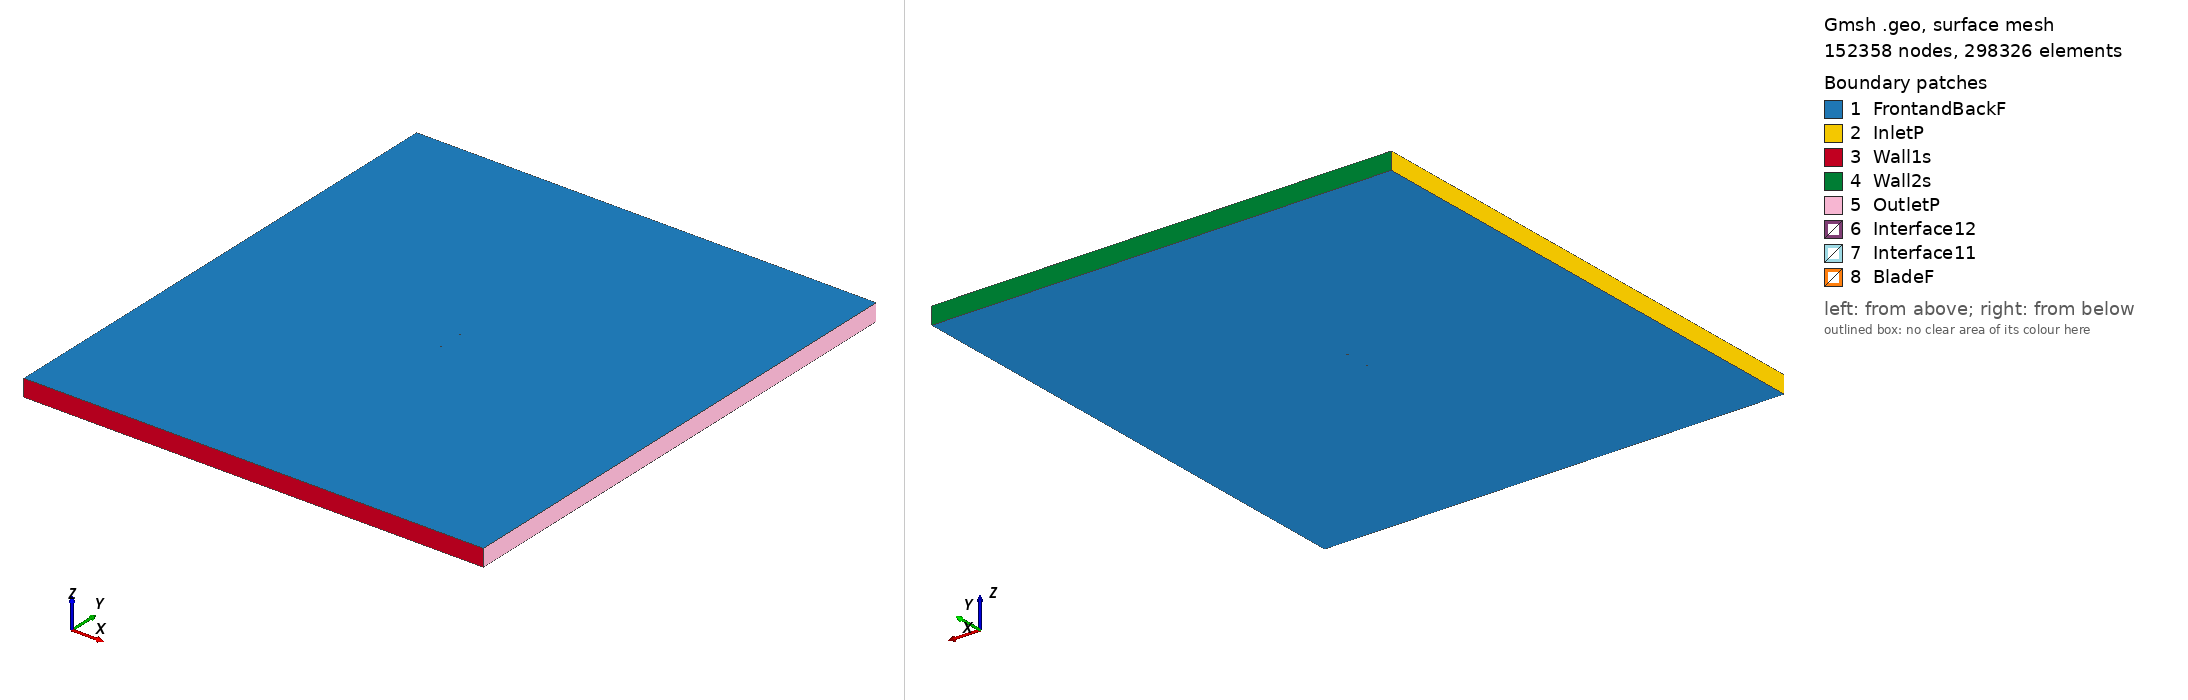

Gmsh geometry script, surface-meshed: 152358 nodes, 298326 surface elements. Boundary patches (legend numbers): 1 FrontandBackF, 2 InletP, 3 Wall1s, 4 Wall2s, 5 OutletP, 6 Interface12, 7 Interface11, 8 BladeF. Left view from above one corner, right view from below the opposite corner. Legend entries are the model's physical surfaces. The drawing asked Gmsh for element sizes between 1% and 20% of the model's largest extent; the script's own settings can give other sizes.

=== vr8b_tsr_1.766_aoa_-9.5237.geo (drawn) ===
SetFactory("OpenCASCADE");

Point(1) = {0.073883, 0.750000, 0, 1.0};
Point(2) = {0.066559, 0.748771, 0, 1.0};
Point(3) = {0.064317, 0.748672, 0, 1.0};
Point(4) = {0.060597, 0.748405, 0, 1.0};
Point(5) = {0.056133, 0.748088, 0, 1.0};
Point(6) = {0.050181, 0.747661, 0, 1.0};
Point(7) = {0.042741, 0.747124, 0, 1.0};
Point(8) = {0.035302, 0.746584, 0, 1.0};
Point(9) = {0.027861, 0.746058, 0, 1.0};
Point(10) = {0.020420, 0.745533, 0, 1.0};
Point(11) = {0.012981, 0.744992, 0, 1.0};
Point(12) = {0.005544, 0.744438, 0, 1.0};
Point(13) = {-0.001880, 0.743809, 0, 1.0};
Point(14) = {-0.009289, 0.743094, 0, 1.0};
Point(15) = {-0.016669, 0.742202, 0, 1.0};
Point(16) = {-0.024017, 0.741120, 0, 1.0};
Point(17) = {-0.031328, 0.739818, 0, 1.0};
Point(18) = {-0.038603, 0.738296, 0, 1.0};
Point(19) = {-0.045852, 0.736628, 0, 1.0};
Point(20) = {-0.051622, 0.735118, 0, 1.0};
Point(21) = {-0.056646, 0.733643, 0, 1.0};
Point(22) = {-0.060929, 0.732246, 0, 1.0};
Point(23) = {-0.064473, 0.730929, 0, 1.0};
Point(24) = {-0.067284, 0.729735, 0, 1.0};
Point(25) = {-0.069373, 0.728722, 0, 1.0};
Point(26) = {-0.070754, 0.727978, 0, 1.0};
Point(27) = {-0.071387, 0.727262, 0, 1.0};
Point(28) = {-0.072790, 0.726650, 0, 1.0};
Point(29) = {-0.073443, 0.726051, 0, 1.0};
Point(30) = {-0.073966, 0.724683, 0, 1.0};
Point(31) = {-0.073102, 0.724022, 0, 1.0};
Point(32) = {-0.072321, 0.723849, 0, 1.0};
Point(33) = {-0.070821, 0.723886, 0, 1.0};
Point(34) = {-0.070037, 0.723701, 0, 1.0};
Point(35) = {-0.068532, 0.723705, 0, 1.0};
Point(36) = {-0.066283, 0.723766, 0, 1.0};
Point(37) = {-0.063300, 0.723935, 0, 1.0};
Point(38) = {-0.059585, 0.724235, 0, 1.0};
Point(39) = {-0.055137, 0.724650, 0, 1.0};
Point(40) = {-0.049961, 0.725217, 0, 1.0};
Point(41) = {-0.044058, 0.725936, 0, 1.0};
Point(42) = {-0.036696, 0.726930, 0, 1.0};
Point(43) = {-0.029345, 0.727998, 0, 1.0};
Point(44) = {-0.022014, 0.729182, 0, 1.0};
Point(45) = {-0.014701, 0.730470, 0, 1.0};
Point(46) = {-0.007405, 0.731859, 0, 1.0};
Point(47) = {-0.000125, 0.733352, 0, 1.0};
Point(48) = {0.007144, 0.734903, 0, 1.0};
Point(49) = {0.014406, 0.736497, 0, 1.0};
Point(50) = {0.021668, 0.738092, 0, 1.0};
Point(51) = {0.028930, 0.739687, 0, 1.0};
Point(52) = {0.036192, 0.741282, 0, 1.0};
Point(53) = {0.043454, 0.742877, 0, 1.0};
Point(54) = {0.050716, 0.744471, 0, 1.0};
Point(55) = {0.056525, 0.745747, 0, 1.0};
Point(56) = {0.060882, 0.746704, 0, 1.0};
Point(57) = {0.064513, 0.747501, 0, 1.0};
Point(58) = {0.066682, 0.748039, 0, 1.0};
Point(59) = {0.074006, 0.749268, 0, 1.0};
Point(60) = {-0.073883, -0.750000, 0, 1.0};
Point(61) = {-0.066559, -0.748771, 0, 1.0};
Point(62) = {-0.064317, -0.748672, 0, 1.0};
Point(63) = {-0.060597, -0.748405, 0, 1.0};
Point(64) = {-0.056133, -0.748088, 0, 1.0};
Point(65) = {-0.050181, -0.747661, 0, 1.0};
Point(66) = {-0.042741, -0.747124, 0, 1.0};
Point(67) = {-0.035302, -0.746584, 0, 1.0};
Point(68) = {-0.027861, -0.746058, 0, 1.0};
Point(69) = {-0.020420, -0.745533, 0, 1.0};
Point(70) = {-0.012981, -0.744992, 0, 1.0};
Point(71) = {-0.005544, -0.744438, 0, 1.0};
Point(72) = {0.001880, -0.743809, 0, 1.0};
Point(73) = {0.009289, -0.743094, 0, 1.0};
Point(74) = {0.016669, -0.742202, 0, 1.0};
Point(75) = {0.024017, -0.741120, 0, 1.0};
Point(76) = {0.031328, -0.739818, 0, 1.0};
Point(77) = {0.038603, -0.738296, 0, 1.0};
Point(78) = {0.045852, -0.736628, 0, 1.0};
Point(79) = {0.051622, -0.735118, 0, 1.0};
Point(80) = {0.056646, -0.733643, 0, 1.0};
Point(81) = {0.060929, -0.732246, 0, 1.0};
Point(82) = {0.064473, -0.730929, 0, 1.0};
Point(83) = {0.067284, -0.729735, 0, 1.0};
Point(84) = {0.069373, -0.728722, 0, 1.0};
Point(85) = {0.070754, -0.727978, 0, 1.0};
Point(86) = {0.071387, -0.727262, 0, 1.0};
Point(87) = {0.072790, -0.726650, 0, 1.0};
Point(88) = {0.073443, -0.726051, 0, 1.0};
Point(89) = {0.073966, -0.724683, 0, 1.0};
Point(90) = {0.073102, -0.724022, 0, 1.0};
Point(91) = {0.072321, -0.723849, 0, 1.0};
Point(92) = {0.070821, -0.723886, 0, 1.0};
Point(93) = {0.070037, -0.723701, 0, 1.0};
Point(94) = {0.068532, -0.723705, 0, 1.0};
Point(95) = {0.066283, -0.723766, 0, 1.0};
Point(96) = {0.063300, -0.723935, 0, 1.0};
Point(97) = {0.059585, -0.724235, 0, 1.0};
Point(98) = {0.055137, -0.724650, 0, 1.0};
Point(99) = {0.049961, -0.725217, 0, 1.0};
Point(100) = {0.044058, -0.725936, 0, 1.0};
Point(101) = {0.036696, -0.726930, 0, 1.0};
Point(102) = {0.029345, -0.727998, 0, 1.0};
Point(103) = {0.022014, -0.729182, 0, 1.0};
Point(104) = {0.014701, -0.730470, 0, 1.0};
Point(105) = {0.007405, -0.731859, 0, 1.0};
Point(106) = {0.000125, -0.733352, 0, 1.0};
Point(107) = {-0.007144, -0.734903, 0, 1.0};
Point(108) = {-0.014406, -0.736497, 0, 1.0};
Point(109) = {-0.021668, -0.738092, 0, 1.0};
Point(110) = {-0.028930, -0.739687, 0, 1.0};
Point(111) = {-0.036192, -0.741282, 0, 1.0};
Point(112) = {-0.043454, -0.742877, 0, 1.0};
Point(113) = {-0.050716, -0.744471, 0, 1.0};
Point(114) = {-0.056525, -0.745747, 0, 1.0};
Point(115) = {-0.060882, -0.746704, 0, 1.0};
Point(116) = {-0.064513, -0.747501, 0, 1.0};
Point(117) = {-0.066682, -0.748039, 0, 1.0};
Point(118) = {-0.074006, -0.749268, 0, 1.0};

// Lines: first blade (splines 1-4)
Spline(1) = {1:17};
Spline(2) = {17:42};
Spline(3) = {42:59};
Spline(4) = {59,1};

// Lines: second blade (splines 5-8)
Spline(5) = {60:76};
Spline(6) = {76:101};
Spline(7) = {101:118};
Spline(8) = {118,60};

// Outer domain (points 20001-4 and lines)
Point(119) = {-13.50000000, -15.00000000, 0, 1.0};
Point(120) = {-13.50000000, 15.00000000, 0, 1.0};
Point(121) = {13.50000000, 15.00000000, 0, 1.0};
Point(122) = {13.50000000, -15.00000000, 0, 1.0};
Line(11) = {119, 120};
Line(12) = {120, 121};
Line(13) = {121, 122};
Line(14) = {119, 122};

// Interface (between moving and stationary domain) (circles)
Circle(9) = {0, 0, 0, 0.80000000, 0, 2*Pi};
Circle(10) = {0, 0, 0, 0.80000000, 0, 2*Pi};

// Loops collect Lines/Splines/etc (blade1, blade2, domain, first circle)
Line Loop(1) = {1:4};
Line Loop(2) = {5:8};
Line Loop(3) = {11,12,13,-14};
Line Loop(4) = {9};

// BooleanDifference cuts out the circle/interface from the domain
Plane Surface(1) = {3};
Plane Surface(2) = {4};
BooleanDifference{ Surface{1}; Delete;}{ Surface{2}; Delete;}

// This one cuts out the blades from the inner circle/interface
Line Loop(6) = {10};
Plane Surface(5) = {6};
Plane Surface(6) = {1};
Plane Surface(7) = {2};
BooleanDifference{ Surface{5}; Delete;}{ Surface{6,7}; Delete;}

// extrude to 3rd dimension
Extrude {0, 0, 1} {Surface{1}; Surface{5}; Layers{1}; Recombine;}

// Physical Surfaces are the named boundaries (patches)
Physical Surface("Interface11") = {12};
Physical Surface("Interface12") = {10};

// sides of domain
Physical Surface("InletP") = {6};
Physical Surface("OutletP") = {9};

// top and bottom of domain
Physical Surface("Wall1s") = {7};
Physical Surface("Wall2s") = {8};

// Check FrontandBackF by ensuring there is nothing in the 3rd dimension
Physical Surface("FrontandBackF") = {1,11,5,21};
Physical Surface("BladeF") = {13:20};
Physical Volume("Turbine") = {2};
Physical Volume("Farfield") = {1};

// settings for airfoil boundary layer
Field[1] = BoundaryLayer;
Field[1].EdgesList = {1:8};
Field[1].hwall_n = 1e-3;
Field[1].thickness = 1.5e-2;
Field[1].ratio = 1.05;
Field[1].Quads = 1;
BoundaryLayer Field = 1;

// control points for mesh (blade and interface)
// floor((arc length / 1.5mm)/ 6) -> Transfinite Line
Transfinite Line {1,2,3,5,6,7} = 33 Using Progression 1;
Transfinite Line {4,8} = 1 Using Progression 1;
Transfinite Line {9, 15} = 800 Using Progression 1;

// For more information on gmsh syntax, visit http://gmsh.info/doc/texinfo/gmsh.html
